Run: headless pygame with SDL's dummy video driver; simulated clock (each Clock.tick advances the game by its frame time, no real sleeping); random seed 0; keys injected as events and as key.get_pressed() state; no mouse input.
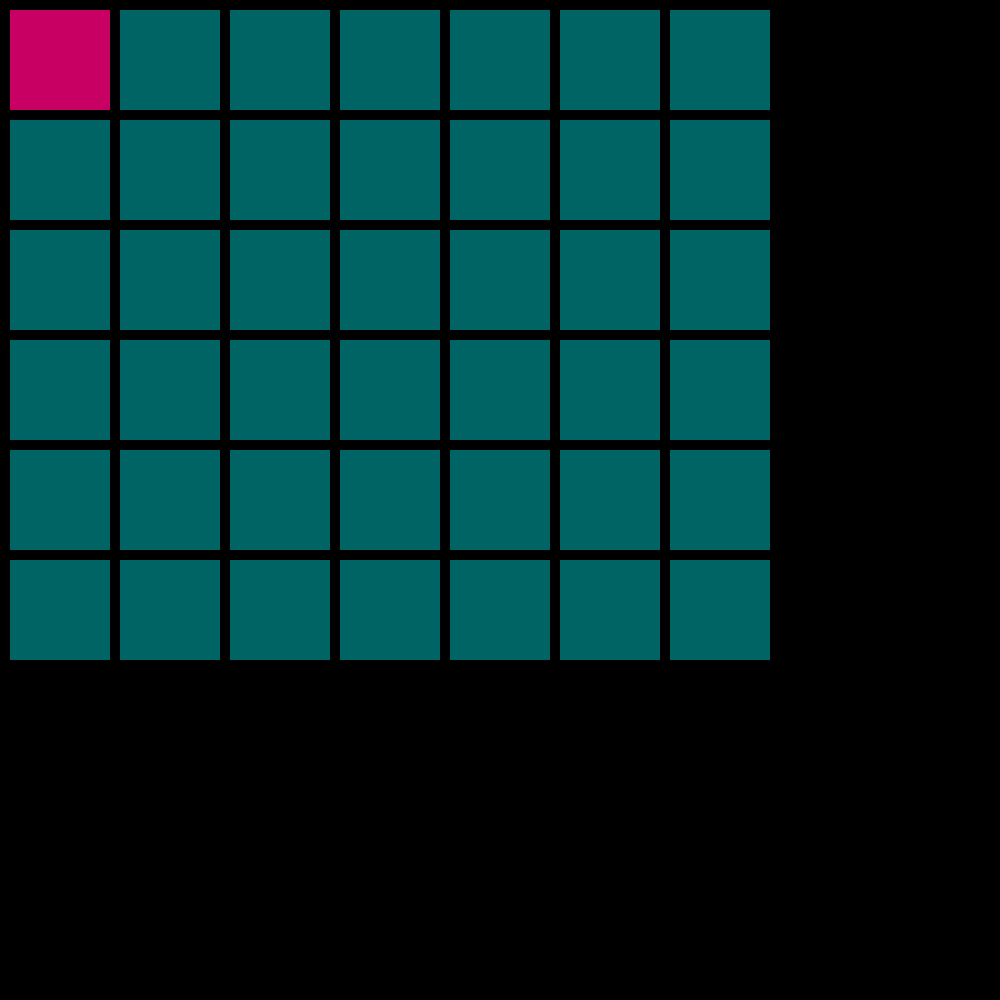
Frame 1 of 4 · flips 1–60 · no input
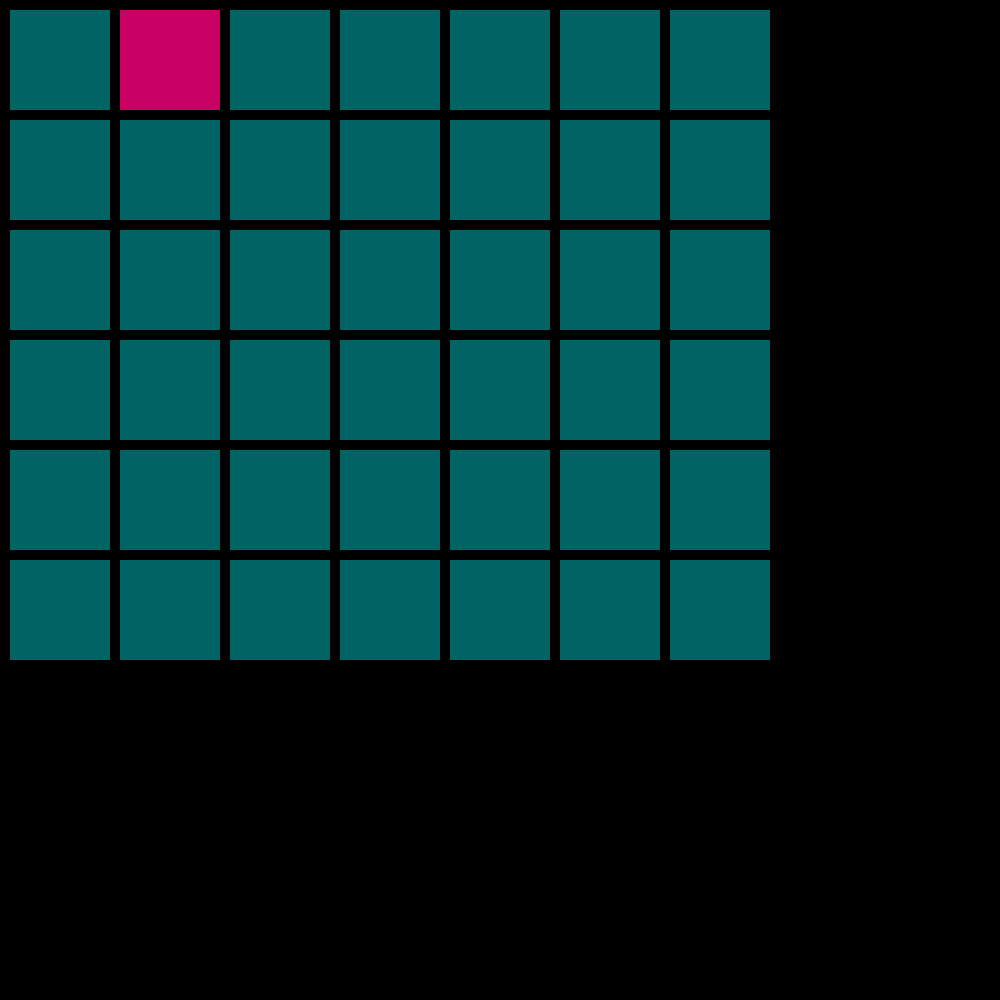
Frame 2 of 4 · flips 61–180 · tapped SPACE, RETURN · held RIGHT (→), D
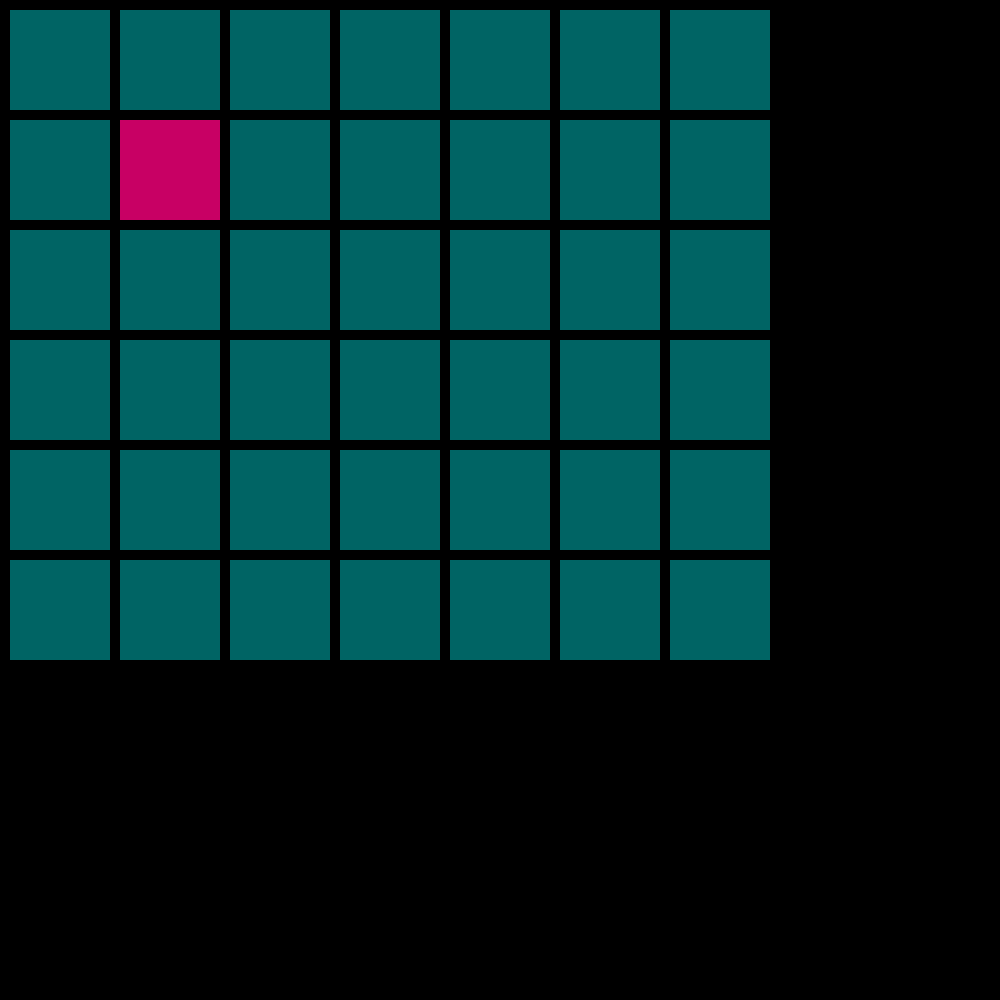
Frame 3 of 4 · flips 181–300 · held DOWN (↓), S
Frame 4 of 4 · flips 301–420 · held LEFT (←), A, UP (↑), W · screen same as frame 1, image omitted

The pygame program that drew these frames:

import pygame

class Window:
    def __init__(self, width, height, name):
        self.sizeWin = width, height
        self.name = name

        self.nameWindow()

    def get_sizeWin(self):
        return self.sizeWin

    def nameWindow(self):
        pygame.display.set_caption(self.name)

class Square:
    def __init__(self,win,x,y,size,col):
        self.win = win
        self.x = x
        self.y = y
        self.size=size
        self.color = col

    def draw(self,x,y,size):
        pygame.draw.rect(self.win, self.color, pygame.Rect(x,y,size,size))

class Board(Square):
    def __init__(self,win,x,y,x_size,y_size):
        #Square.__init__(win, x, y, size), czy da się tak zrobić?
        self.win = win
        self.x=x #czy tego nie można dziedziczyć?
        self.y=y
        self.x_size=x_size
        self.y_size = y_size
        self.board=[]
        self.nextMove=""
        for i in range(self.x_size):
            p=[]
            for j in range(self.y_size):
                obj=Square(self.win,i,j,100,(00,100,100))
                p.append(obj)
            self.board.append(p)
        self.board[x][y].color=(0,0,100) #co to za y i x

    def player(self):
        key = pygame.key.get_pressed()
        self.board[self.x][self.y].color=(00,100,100)
        if key[pygame.K_RIGHT] and self.x<self.x_size-1 and self.nextMove!="V":
            self.x+=1
            self.nextMove="V"

        if key[pygame.K_LEFT] and self.x>0 and self.nextMove!="V":
            self.x-=1
            self.nextMove="V"

        if key[pygame.K_UP] and self.y>0 and self.nextMove!="H":
            self.y-=1
            self.nextMove="H"

        if key[pygame.K_DOWN] and self.y<self.y_size-1 and self.nextMove!="H":
            self.y+=1
            self.nextMove="H"
        self.board[self.x][self.y].color=(200,0,100)




def main():
    pygame.init()
    window = Window(1000,1000,"Plansza")
    window = pygame.display.set_mode(window.get_sizeWin())

    #pozycja startowa gracza
    start_x = 0
    start_y = 0

    #rozmiar planszy
    x_size = 7
    y_size = 6

    sizeSq=100
    margin=10
    board_size=sizeSq+margin

    board = Board(window,start_x,start_y,x_size,y_size)

    run = True
    while run:
        for event in pygame.event.get():
            if event.type == pygame.QUIT:
                run = False
        window.fill((0,0,0))
        for i in range(x_size):
            for j in range(y_size):
                board.board[i][j].draw((board_size)*i+margin,(board_size)*j+margin,sizeSq) #przerwa musi byc wieksza niz rozmiar kwadratu!!!
        board.player()
        pygame.display.update()

main()
